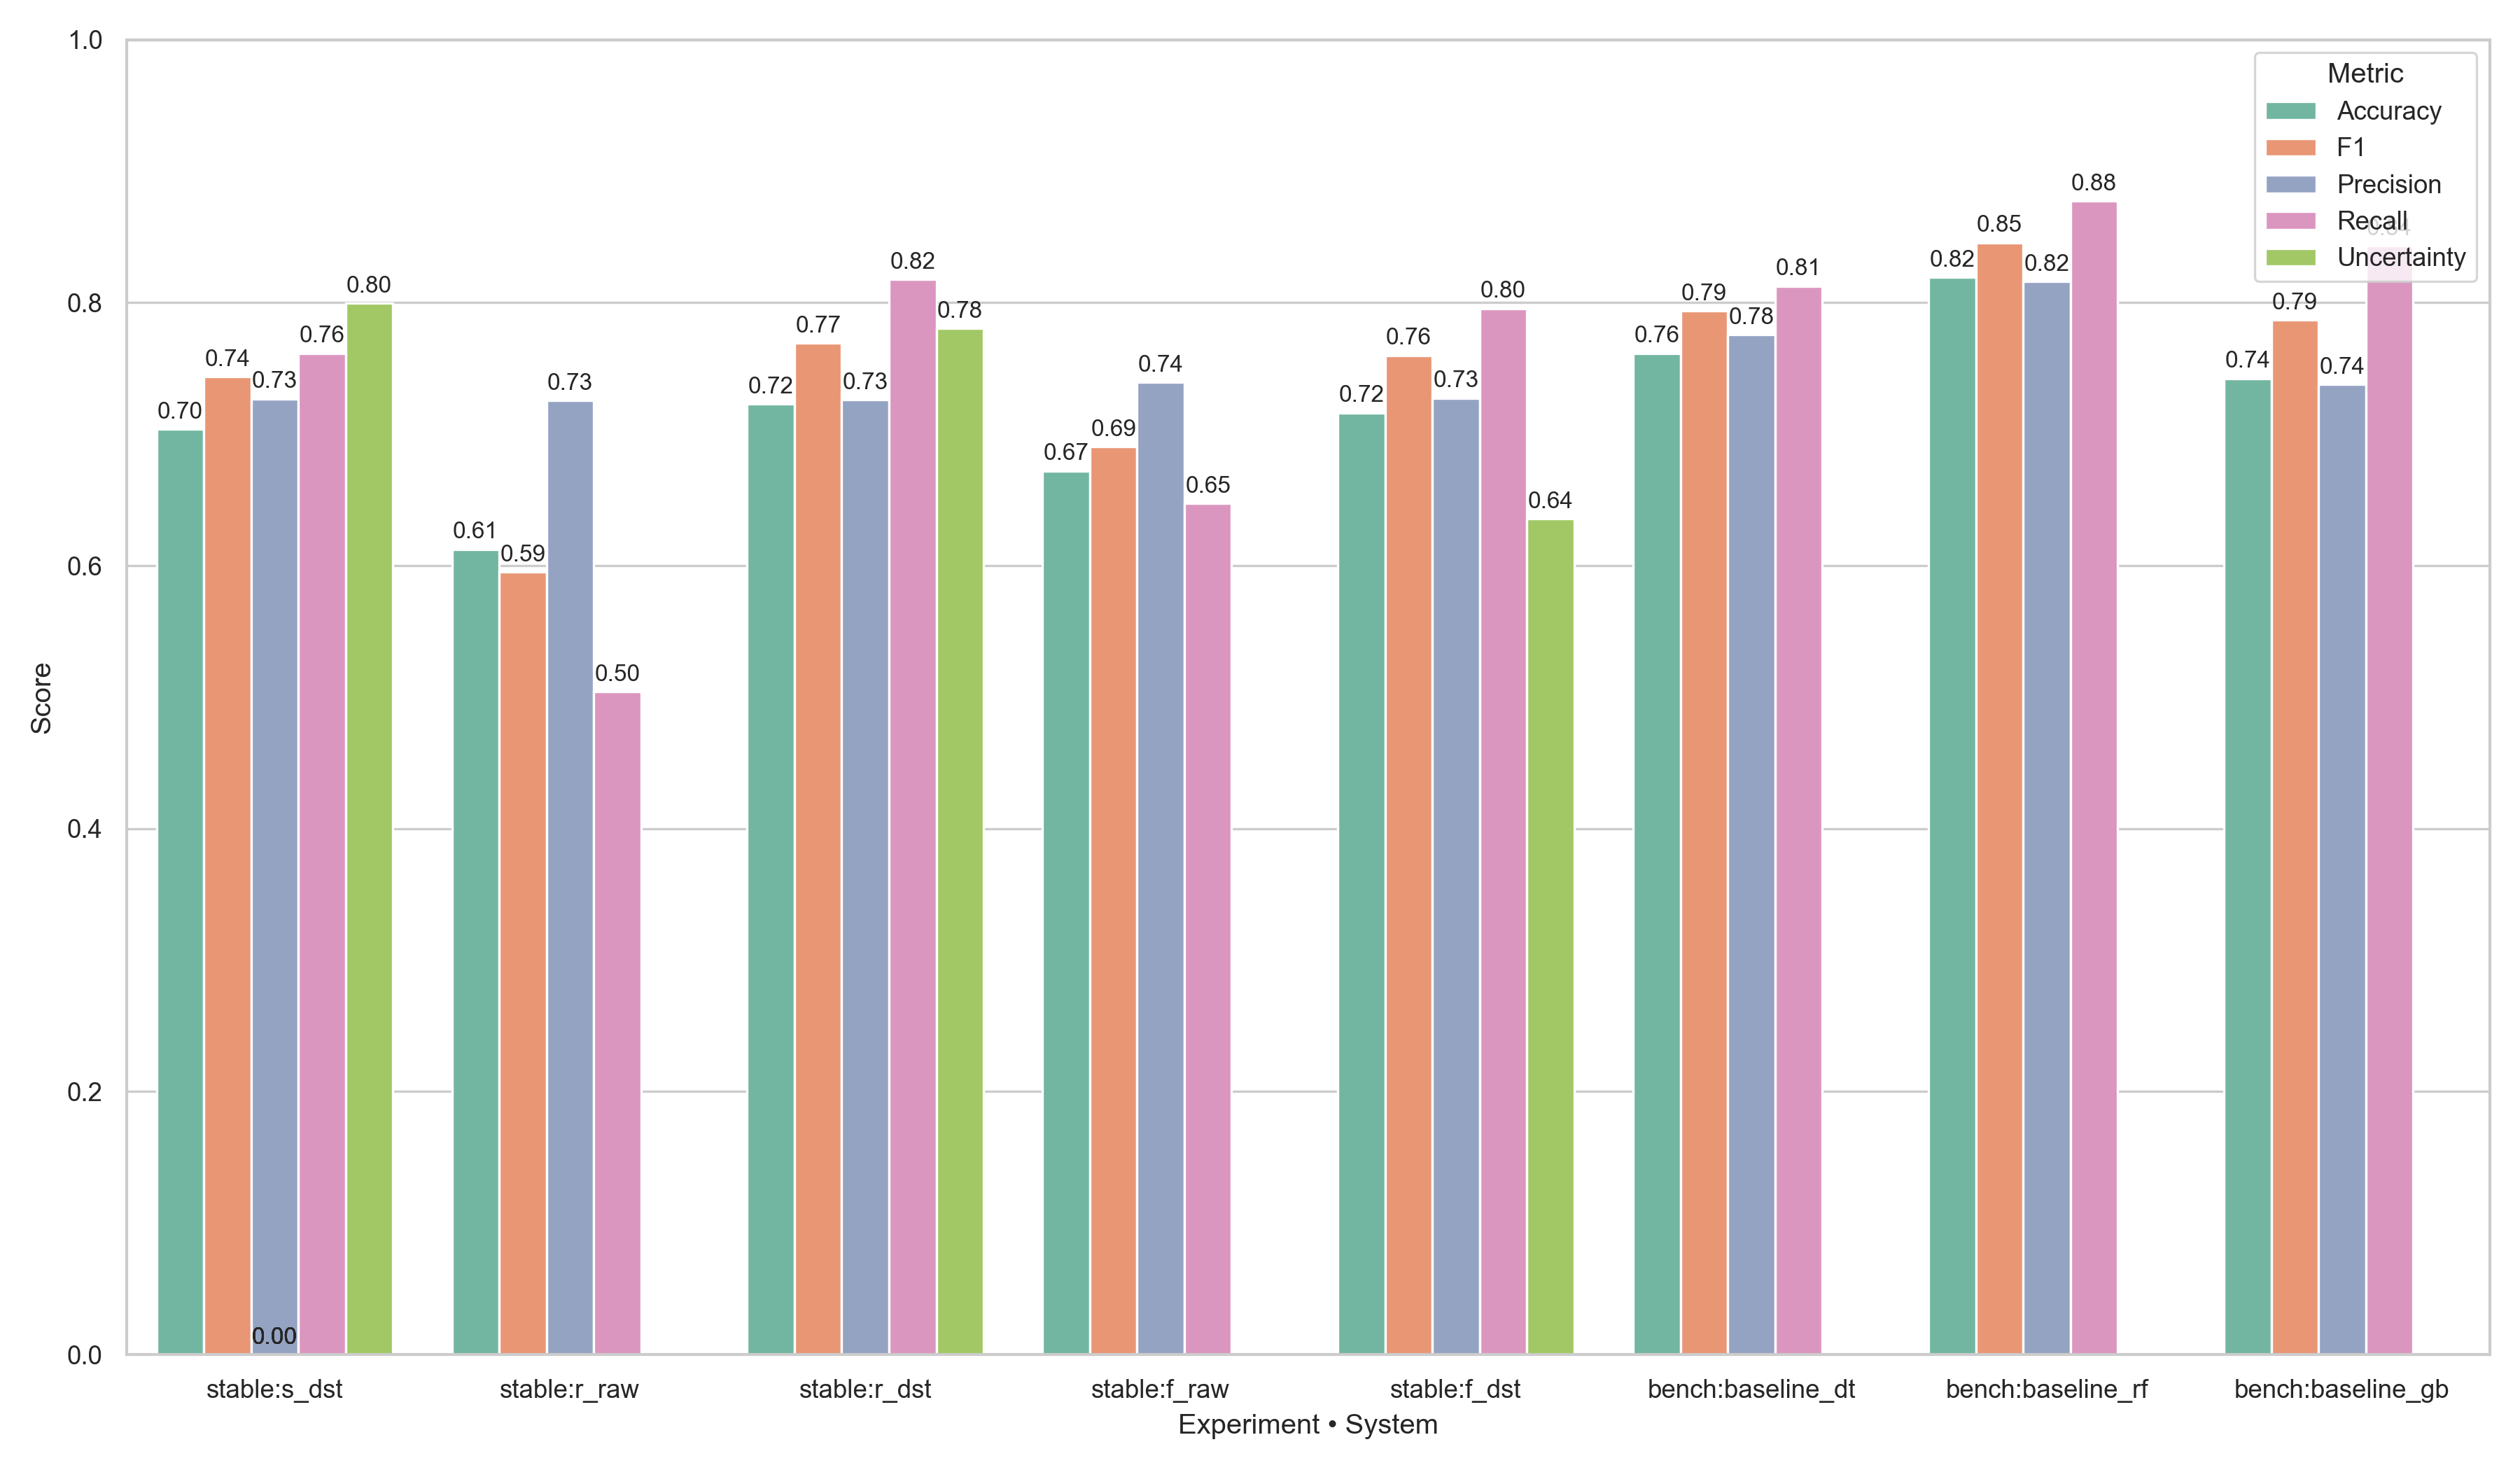

The data file committed next to this chart (first rows):
Experiment, System, Accuracy, F1, Precision, Recall, Uncertainty
stable, stable:s_dst, 0.7038, 0.7438, 0.7268, 0.7615, 0.7996
stable, stable:r_raw, 0.6125, 0.595, 0.7255, 0.5043, 
stable, stable:r_dst, 0.7231, 0.7692, 0.7262, 0.8177, 0.7805
stable, stable:f_raw, 0.6721, 0.6903, 0.7393, 0.6474, 
stable, stable:f_dst, 0.7163, 0.76, 0.7274, 0.7956, 0.6357
bench, bench:baseline_dt, 0.7615, 0.7937, 0.7756, 0.8126, 
bench, bench:baseline_rf, 0.8192, 0.8456, 0.8162, 0.8773, 
bench, bench:baseline_gb, 0.7423, 0.787, 0.7377, 0.8433, 
